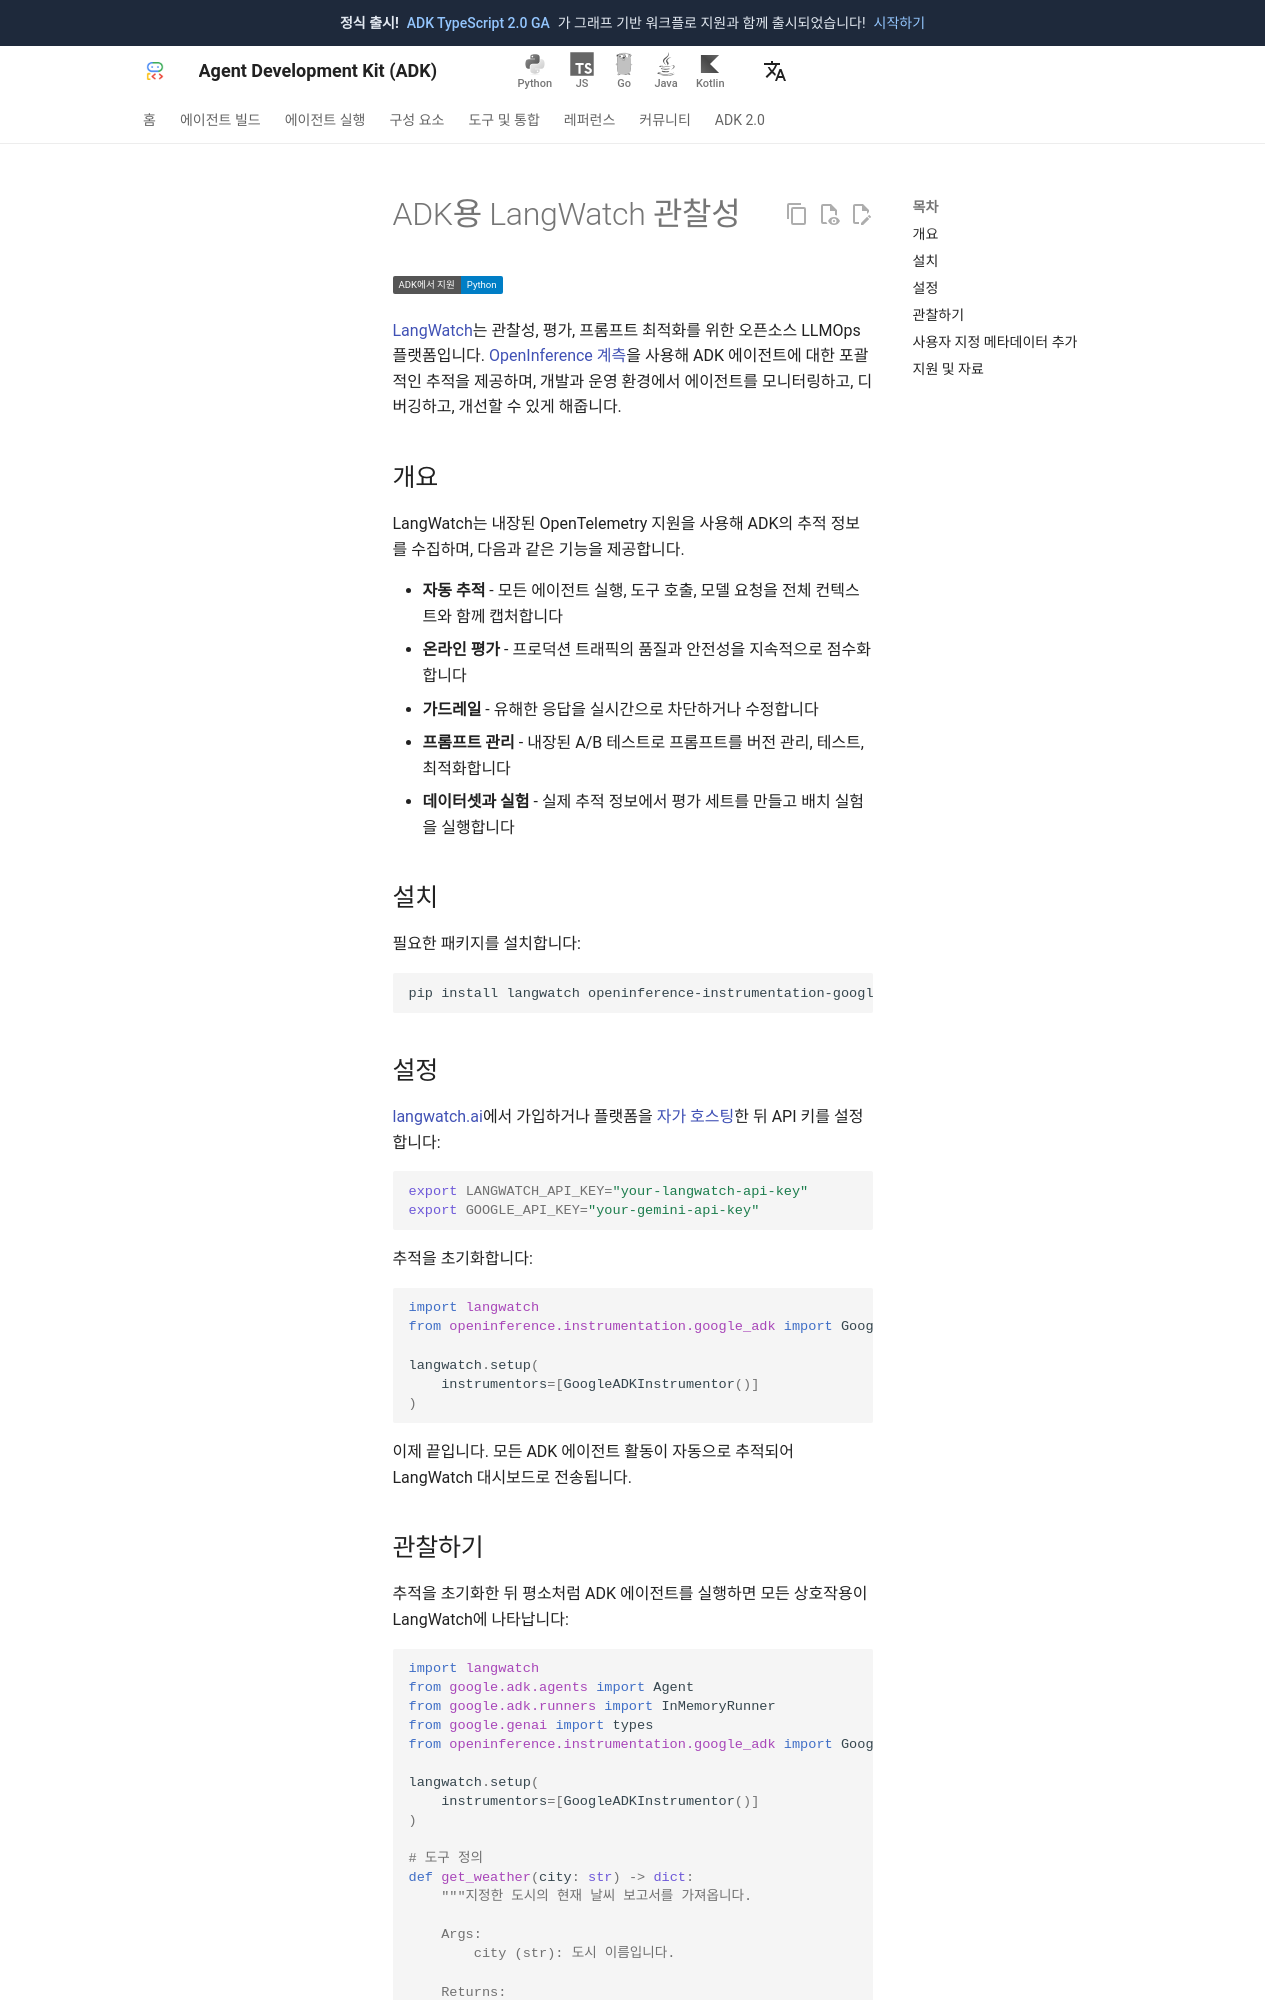

repository: adk-labs/adk-docs · page: ko/integrations/langwatch/index.html · generator: mkdocs

---
catalog_title: LangWatch
catalog_description: ADK 에이전트를 위한 관찰성, 추적, 평가, 프롬프트 최적화
catalog_icon: /integrations/assets/langwatch.png
catalog_tags: ["observability", "evaluation"]
---

# ADK용 LangWatch 관찰성

<div class="language-support-tag">
  <span class="lst-supported">ADK에서 지원</span><span class="lst-python">Python</span>
</div>

[LangWatch](https://langwatch.ai)는 관찰성, 평가, 프롬프트 최적화를 위한 오픈소스 LLMOps 플랫폼입니다.
[OpenInference 계측](https://github.com/Arize-ai/openinference/tree/main/python/instrumentation/openinference-instrumentation-google-adk)을
사용해 ADK 에이전트에 대한 포괄적인 추적을 제공하며, 개발과 운영 환경에서 에이전트를 모니터링하고,
디버깅하고, 개선할 수 있게 해줍니다.

## 개요

LangWatch는 내장된 OpenTelemetry 지원을 사용해 ADK의 추적 정보를 수집하며, 다음과 같은 기능을 제공합니다.

- **자동 추적** - 모든 에이전트 실행, 도구 호출, 모델 요청을 전체 컨텍스트와 함께 캡처합니다
- **온라인 평가** - 프로덕션 트래픽의 품질과 안전성을 지속적으로 점수화합니다
- **가드레일** - 유해한 응답을 실시간으로 차단하거나 수정합니다
- **프롬프트 관리** - 내장된 A/B 테스트로 프롬프트를 버전 관리, 테스트, 최적화합니다
- **데이터셋과 실험** - 실제 추적 정보에서 평가 세트를 만들고 배치 실험을 실행합니다

## 설치

필요한 패키지를 설치합니다:

```bash
pip install langwatch openinference-instrumentation-google-adk google-adk
```

## 설정

[langwatch.ai](https://langwatch.ai)에서 가입하거나 플랫폼을
[자가 호스팅](https://langwatch.ai/docs/self-hosting/overview)한 뒤 API 키를 설정합니다:

```bash
export LANGWATCH_API_KEY="your-langwatch-api-key"
export GOOGLE_API_KEY="your-gemini-api-key"
```

추적을 초기화합니다:

```python
import langwatch
from openinference.instrumentation.google_adk import GoogleADKInstrumentor

langwatch.setup(
    instrumentors=[GoogleADKInstrumentor()]
)
```

이제 끝입니다. 모든 ADK 에이전트 활동이 자동으로 추적되어 LangWatch 대시보드로 전송됩니다.
